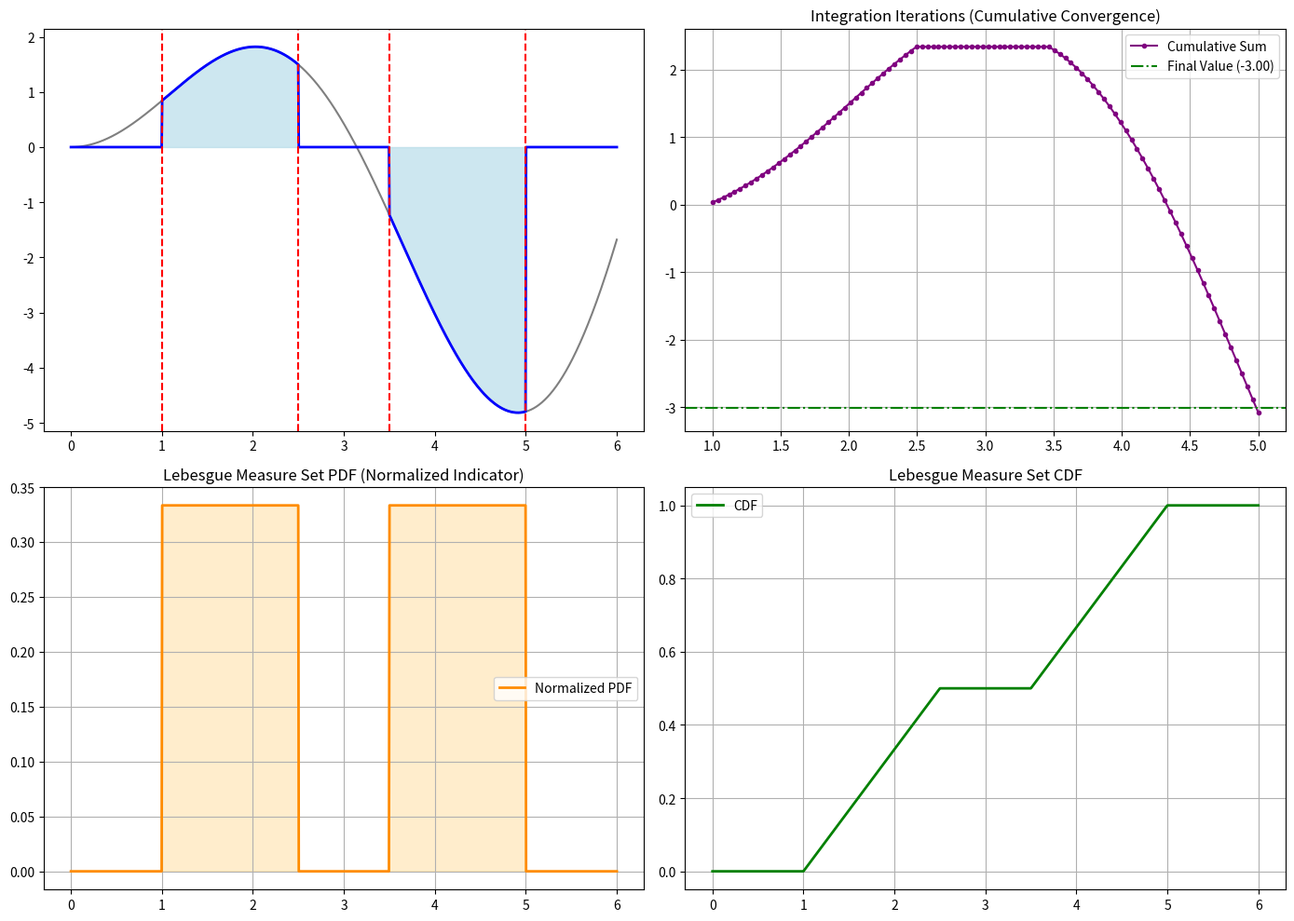

Generate this figure with matplotlib:

import numpy as np
import matplotlib.pyplot as plt
from scipy.integrate import quad

# 1. Define the input set of intervals (Hyperparameter)
# This represents a multiple set of points forming a measurable set E
input_set = [(1.0, 2.5), (3.5, 5.0)] 

# 2. Define Bounds (Infimum and Supremum of the set)
inf_E = min(start for start, end in input_set)
sup_E = max(end for start, end in input_set)

# 3. Indicator (Characteristic) function of the set E
def indicator_E(x):
    """Returns 1 if x is inside the measurable set E, else 0."""
    return 1.0 if any(start <= x <= end for start, end in input_set) else 0.0

# Vectorized version for plotting
indicator_E_vec = np.vectorize(indicator_E)

# 4. Define the function to integrate
def f(x):
    """Example formula to integrate: f(x) = x * sin(x)"""
    return x * np.sin(x)

def integrand(x):
    """The actual function integrated under the Lebesgue measure approach."""
    return f(x) * indicator_E(x)

integrand_vec = np.vectorize(integrand)

# 5. Solve the Integral & track step-by-step iterations
total_integral = 0.0
iterations_x = []
iterations_y = []

# Numerical verification / tracking of iterations across the domain
x_steps = np.linspace(inf_E, sup_E, 100)
running_integral = 0.0
dx = x_steps[1] - x_steps[0]

for x in x_steps:
    running_integral += integrand(x) * dx
    iterations_x.append(x)
    iterations_y.append(running_integral)

# Compute precise integral using scipy.quad over the disjoint pieces
precise_integral = 0.0
for start, end in input_set:
    val, _ = quad(f, start, end)
    precise_integral += val

print(f"--- Lebesgue Measure Domain Bounds ---")
print(f"Infimum (inf E): {inf_E}")
print(f"Supremum (sup E): {sup_E}")
print(f"Total Precise Integral Value: {precise_integral:.4f}\n")


# ==========================================
# PLOTTING
# ==========================================
fig, axs = plt.subplots(2, 2, figsize=(14, 10))
x_domain = np.linspace(inf_E - 1, sup_E + 1, 1000)

# Plot 1: The Function & Shaded Integration Area
axs[0, 0].plot(x_domain, f(x_domain), label=r"$f(x) = x \sin(x)$", color="black", alpha=0.5)
axs[0, 0].plot(x_domain, integrand_vec(x_domain), label=r"Integrand $f(x)\chi_E(x)$", color="blue", lw=2)

# Shade integration area in light blue with red integration bounds
for start, end in input_set:
    # Red lines for bounds
    axs[0, 0].axvline(x=start, color="red", linestyle="--", lw=1.5)
    axs[0, 0].axvline(x=end, color="red", linestyle="--", lw=1.5)
    # Light blue fill
    x_fill = np.linspace(start, end, 200)
    axs[0, 0].fill_between(x_fill, f(x_fill), color="lightblue", alpha=0.6)

# Plot 2: Iterations / Numerical Convergence Plot
axs[0, 1].plot(iterations_x, iterations_y, color="purple", marker="o", markersize=3, label="Cumulative Sum")
axs[0, 1].axhline(y=precise_integral, color="green", linestyle="-.", label=f"Final Value ({precise_integral:.2f})")
axs[0, 1].set_title("Integration Iterations (Cumulative Convergence)")
axs[0, 1].legend()
axs[0, 1].grid(True)

# Plot 3: Analogous PDF (Normalized Indicator Function of Set E)
# Total lebesgue measure (length) of the set E
measure_E = sum(end - start for start, end in input_set)
pdf_y = indicator_E_vec(x_domain) / measure_E

axs[1, 0].plot(x_domain, pdf_y, color="darkorange", lw=2, label="Normalized PDF")
axs[1, 0].fill_between(x_domain, pdf_y, color="orange", alpha=0.2)
axs[1, 0].set_title("Lebesgue Measure Set PDF (Normalized Indicator)")
axs[1, 0].legend()
axs[1, 0].grid(True)

# Plot 4: Analogous CDF (Cumulative Measure / Total Measure)
cdf_y = []
for x in x_domain:
    # Measure of E intersecting (-inf, x]
    cum_measure = 0.0
    for start, end in input_set:
        if x > start:
            cum_measure += min(x, end) - start
    cdf_y.append(cum_measure / measure_E)

axs[1, 1].plot(x_domain, cdf_y, color="green", lw=2, label="CDF")
axs[1, 1].set_title("Lebesgue Measure Set CDF")
axs[1, 1].legend()
axs[1, 1].grid(True)

plt.tight_layout()
plt.show()
